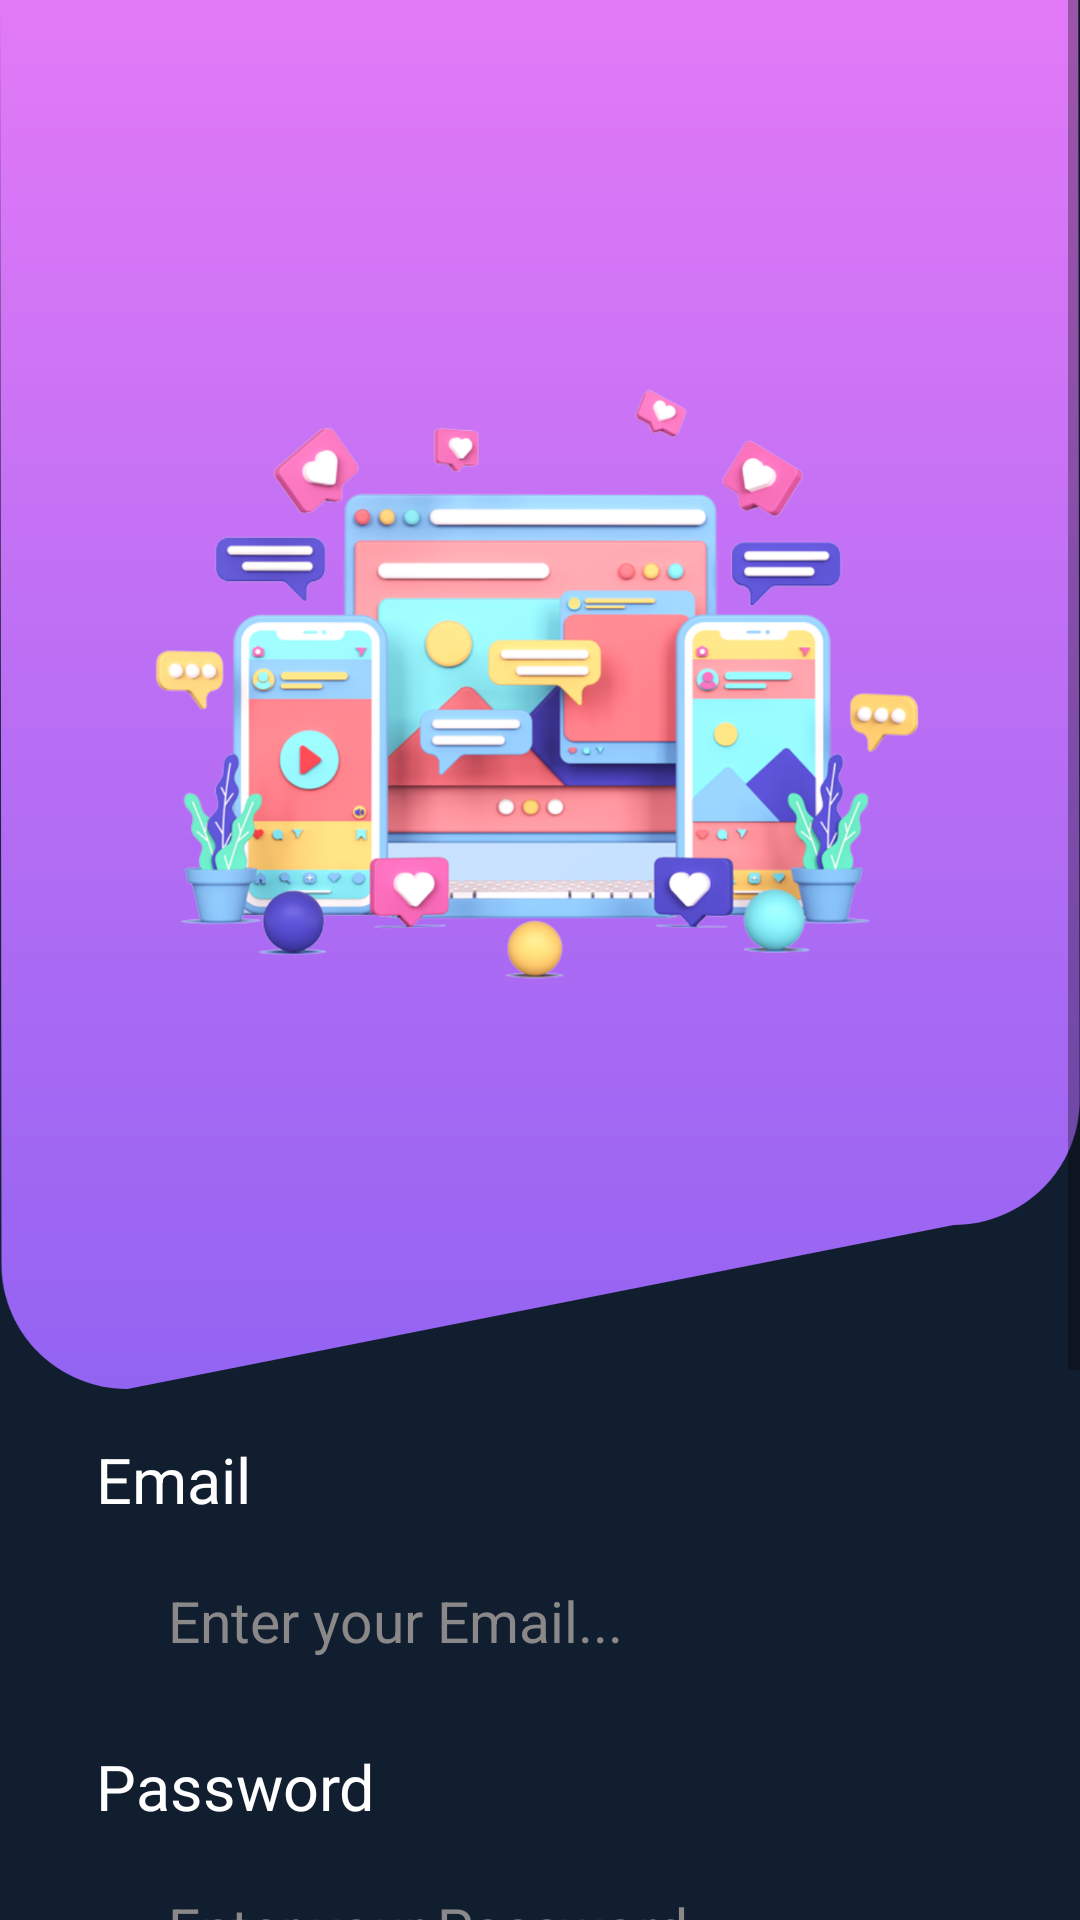

This screen was rendered from an Android layout file. Write that file and the resources it references.
<!-- AndroidManifest.xml: application theme Theme.ServiceFactor -->
<!-- res/layout/signup_activity.xml -->
<?xml version="1.0" encoding="utf-8"?>
<androidx.constraintlayout.widget.ConstraintLayout xmlns:android="http://schemas.android.com/apk/res/android"
    xmlns:app="http://schemas.android.com/apk/res-auto"
    xmlns:tools="http://schemas.android.com/tools"
    android:layout_width="match_parent"
    android:layout_height="match_parent"
    android:background="#111E2F"
    tools:context=".SignUp">

    <ScrollView
        android:layout_width="match_parent"
        android:layout_height="match_parent"
        app:layout_constraintBottom_toBottomOf="parent"
        app:layout_constraintEnd_toEndOf="parent"
        app:layout_constraintStart_toStartOf="parent"
        app:layout_constraintTop_toTopOf="parent">

        <LinearLayout
            android:layout_width="match_parent"
            android:layout_height="wrap_content"
            android:orientation="vertical" >

            <androidx.constraintlayout.widget.ConstraintLayout
                android:layout_width="match_parent"
                android:layout_height="match_parent">

                <ImageView
                    android:id="@+id/imageView"
                    android:layout_width="wrap_content"
                    android:layout_height="wrap_content"
                    android:scaleType="fitXY"
                    app:layout_constraintBottom_toBottomOf="parent"
                    app:layout_constraintEnd_toEndOf="parent"
                    app:layout_constraintStart_toStartOf="parent"
                    app:layout_constraintTop_toTopOf="parent"
                    app:srcCompat="@drawable/top_background" />

                <ImageView
                    android:id="@+id/imageView2"
                    android:layout_width="wrap_content"
                    android:layout_height="wrap_content"
                    app:layout_constraintBottom_toBottomOf="@+id/imageView"
                    app:layout_constraintEnd_toEndOf="parent"
                    app:layout_constraintStart_toStartOf="parent"
                    app:layout_constraintTop_toTopOf="parent"
                    app:srcCompat="@drawable/logo" />
            </androidx.constraintlayout.widget.ConstraintLayout>

            <LinearLayout
                android:layout_width="match_parent"
                android:layout_height="match_parent"
                android:orientation="vertical">

                <TextView
                    android:id="@+id/textView4"
                    android:layout_width="match_parent"
                    android:layout_height="wrap_content"
                    android:layout_marginStart="32dp"
                    android:layout_marginTop="16dp"
                    android:layout_marginEnd="32dp"
                    android:text="Email"
                    android:textColor="#ffffff"
                    android:textSize="21sp" />

                <EditText
                    android:id="@+id/etnEmail"
                    android:layout_width="match_parent"
                    android:layout_height="50dp"
                    android:layout_marginStart="32dp"
                    android:layout_marginTop="8dp"
                    android:layout_marginEnd="32dp"
                    android:background="@drawable/edittext_background"
                    android:ems="10"
                    android:textColor="@color/white"
                    android:hint="Enter your Email..."
                    android:inputType="textEmailAddress"
                    android:paddingStart="24dp"
                    android:textColorHint="#8A8888"
                    android:textSize="19sp" />

                <TextView
                    android:id="@+id/textView3"
                    android:layout_width="match_parent"
                    android:layout_height="wrap_content"
                    android:layout_marginStart="32dp"
                    android:layout_marginTop="16dp"
                    android:layout_marginEnd="32dp"
                    android:text="Password"
                    android:textColor="#ffffff"
                    android:textSize="21sp" />

                <EditText
                    android:id="@+id/etnPassword"
                    android:layout_width="match_parent"
                    android:layout_height="50dp"
                    android:layout_marginStart="32dp"
                    android:layout_marginTop="8dp"
                    android:layout_marginEnd="32dp"
                    android:background="@drawable/edittext_background"
                    android:ems="10"
                    android:textColor="@color/white"
                    android:hint="Enter your Password..."
                    android:inputType="textPassword"
                    android:paddingStart="24dp"
                    android:textColorHint="#8A8888"
                    android:textSize="19sp" />

                <TextView
                    android:id="@+id/textView2"
                    android:layout_width="match_parent"
                    android:layout_height="wrap_content"
                    android:layout_marginStart="32dp"
                    android:layout_marginTop="16dp"
                    android:layout_marginEnd="32dp"
                    android:text="Phone No."
                    android:textColor="#ffffff"
                    android:textSize="21sp" />

                <EditText
                    android:id="@+id/etnPhone"
                    android:layout_width="match_parent"
                    android:layout_height="50dp"
                    android:layout_marginStart="32dp"
                    android:layout_marginTop="8dp"
                    android:layout_marginEnd="32dp"
                    android:background="@drawable/edittext_background"
                    android:ems="10"
                    android:textColor="@color/white"
                    android:hint="Enter your Phone Number..."
                    android:inputType="number"
                    android:paddingStart="24dp"
                    android:textColorHint="#8A8888"
                    android:textSize="19sp" />

                <TextView
                    android:id="@+id/tvSignin"
                    android:layout_width="match_parent"
                    android:layout_height="wrap_content"
                    android:layout_marginStart="32dp"
                    android:layout_marginTop="16dp"
                    android:layout_marginEnd="32dp"
                    android:text="Sign In  "
                    android:textColor="#00ff00"
                    android:textSize="16sp"
                    android:textAlignment="viewEnd"/>

                <Button
                    android:id="@+id/btSignUp"
                    style="@android:style/Widget.Button"
                    android:layout_width="match_parent"
                    android:layout_height="50dp"
                    android:layout_marginStart="32dp"
                    android:layout_marginTop="24dp"
                    android:layout_marginEnd="32dp"
                    android:background="@drawable/button_background"
                    android:text="Signup"
                    android:textColor="#ffffff"
                    android:textSize="20sp"
                    android:textStyle="bold"
                    android:layout_marginBottom="15dp"/>
            </LinearLayout>
        </LinearLayout>
    </ScrollView>
</androidx.constraintlayout.widget.ConstraintLayout>
<!-- resources referenced by this layout -->
<resources>
  <color name="white">#fff</color>
  <!-- drawable logo: png bitmap (drawable-mdpi, 100019 bytes) -->
  <!-- drawable top_background: png bitmap (drawable-mdpi, 9929 bytes) -->
  <style name="Theme.ServiceFactor" parent="Theme.MaterialComponents.DayNight.DarkActionBar">
          
          <item name="colorPrimary">@color/purple_500</item>
          <item name="colorPrimaryVariant">@color/purple_700</item>
          <item name="colorOnPrimary">@color/white</item>
          
          <item name="colorSecondary">@color/teal_200</item>
          <item name="colorSecondaryVariant">@color/teal_700</item>
          <item name="colorOnSecondary">@color/black</item>
          
          <item name="android:statusBarColor" tools:targetApi="l">?attr/colorPrimaryVariant</item>
          
      </style>
  <color name="purple_500">#9C27B0</color>
  <color name="purple_700">#7B1FA2</color>
  <color name="teal_200">#80CBC4</color>
  <color name="teal_700">#00796B</color>
  <color name="black">#000</color>
</resources>
